Run: headless pygame with SDL's dummy video driver; simulated clock (each Clock.tick advances the game by its frame time, no real sleeping); random seed 0; keys injected as events and as key.get_pressed() state; mouse plan: one left click at the window centre at the start of phase 2, then a move to the lower-right quarter at the start of phase 3.
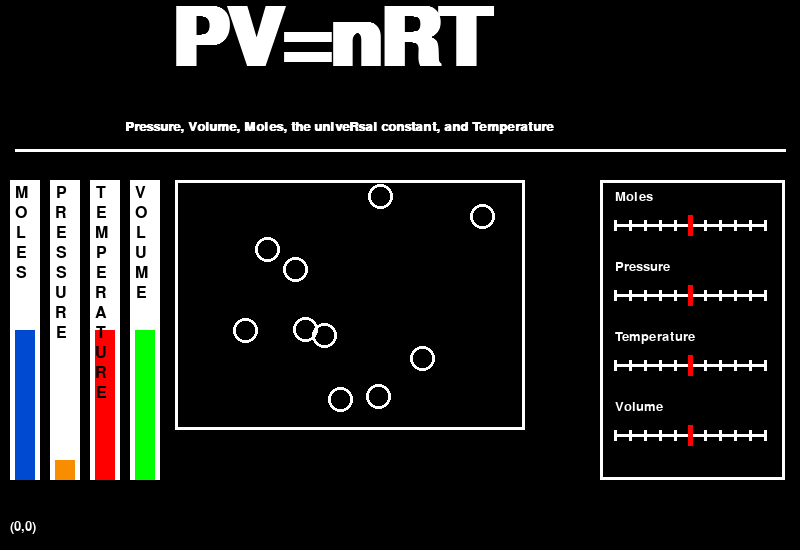
Frame 1 of 4 · flips 1–60 · no input
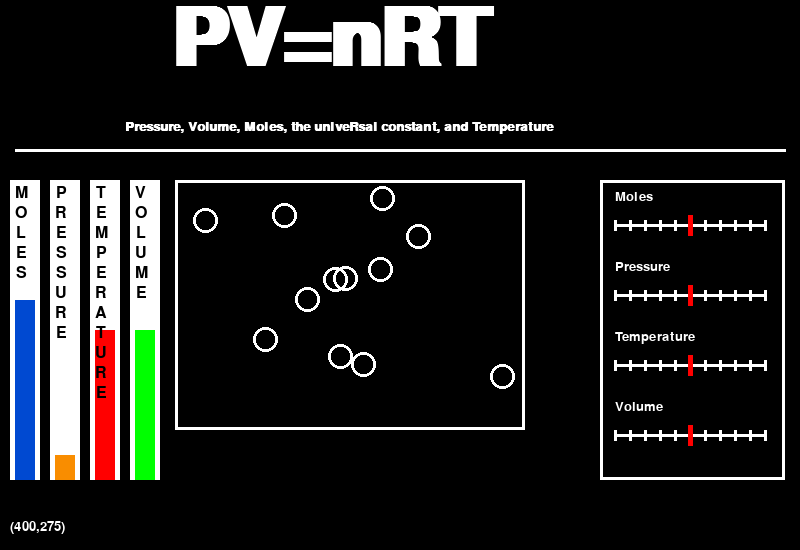
Frame 2 of 4 · flips 61–180 · clicked the window centre · tapped SPACE, RETURN · held RIGHT (→), D
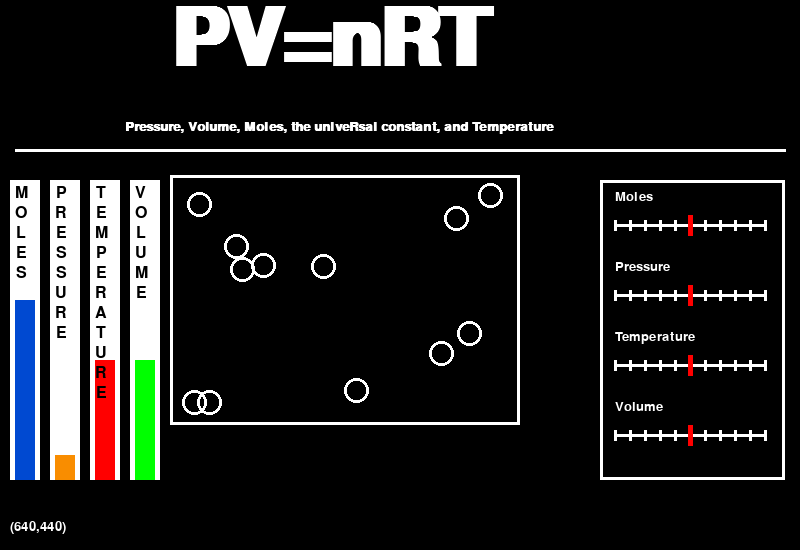
Frame 3 of 4 · flips 181–300 · moved the mouse to the lower-right quarter · held DOWN (↓), S
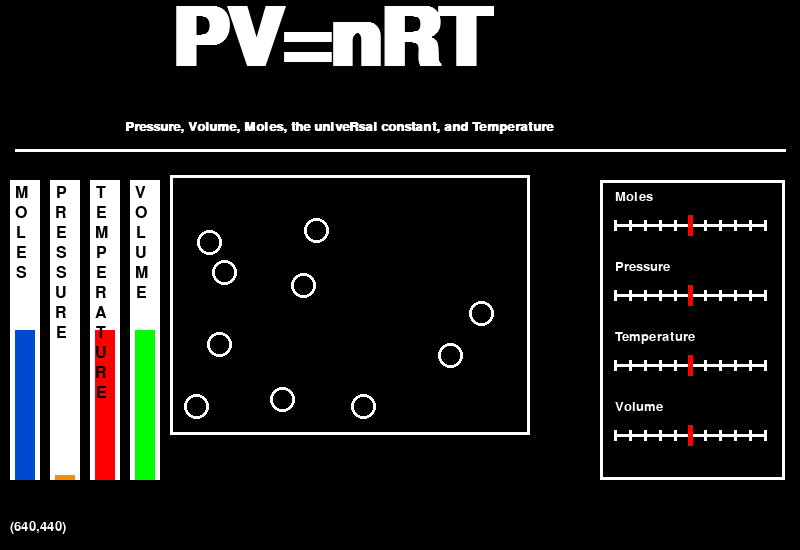
Frame 4 of 4 · flips 301–420 · held LEFT (←), A, UP (↑), W

The pygame program that drew these frames:

import pygame
import random

# Define some colors
BLACK = (0, 0, 0)
WHITE = (255, 255, 255)
GREEN = (0, 255, 0)
RED = (255, 0, 0)
ORANGE = (249, 141, 0)
BLUE = (0, 73, 209)

pygame.init()
 
# Set the width and height of the screen [width, height]
size = (800, 550)
screen = pygame.display.set_mode(size)
 
pygame.display.set_caption("The Ideal Gas Law")
 
# Loop until the user clicks the close button.
done = False

#initial variables
MoleAmount = 5
TempAmount = 5
VolumeAmount = 50
PressureAmount = 0
MolesX = [413, 326, 363, 445, 288, 230, 368, 342, 250, 423]
MolesY = [247, 244, 347, 267, 324, 344, 277, 183, 206, 188]
MolesXMovement = [1,1,-1,1,-1,1,1,-1,-1,-1]
MolesYMovement = [1,-1,-1,1,1,1,-1,-1,-1,1]
bump = False
bumpwidth = 400
Cycle = 0
Counts = 0
slidersY = 215
notchesY = 0
notchesX = [615,630,645,660,675,690,705,720,735,750,765]
slidertextY = 195
slidertitles = ["Moles","Pressure","Temperature","Volume"]
RedSlidersX = [690,690,690,690]
RedSlidersY = 0
ToMove = 0
SliderChoice = 1
SliderSelected = False

MolesLetters = ["M","O","L","E","S"]
MolesLettersX = [15,15,16,16,16]
PressureLetters = ["P","R","E","S","S","U","R","E"]
PressureLettersX = [16,15,16,16,16,15,15,16]
TemperatureLetters = ["T","E","M","P","E","R","A","T","U","R","E"]
TemperatureLettersX = [16,16,15,16,16,15,15,16,15,15,16]
VolumeLetters = ["V","O","L","U","M","E"]
VolumeLettersX = [15,15,16,15,15,16]
letterY = 185 #Y position for the column letters
letterX = 15 #Y position for the column letters
LettersList = [MolesLetters, PressureLetters, TemperatureLetters, VolumeLetters]
LettersListX = [MolesLettersX, PressureLettersX, TemperatureLettersX, VolumeLettersX]
LettersChoice = 0 #current column being printed
LettersChoiceX = 0 #current column's positions being printed



# Used to manage how fast the screen updates
clock = pygame.time.Clock()

while not done:
    # --- Main event loop
    for event in pygame.event.get():
        if event.type == pygame.QUIT:
            done = True
        # User pressed down on a key
        elif event.type == pygame.KEYDOWN:
            if event.key == pygame.K_UP:
                if TempAmount<10:
                    TempAmount+=1
            if event.key == pygame.K_DOWN:
                if TempAmount>0:
                    TempAmount-=1
            if event.key == pygame.K_LEFT:
                if MoleAmount>0:
                    MoleAmount-=1
            if event.key == pygame.K_RIGHT:
                if MoleAmount<10:
                    MoleAmount+=1
            if event.key == pygame.K_w:
                if VolumeAmount<100:
                    VolumeAmount+=10
            if event.key == pygame.K_s:
                if VolumeAmount>0:
                    VolumeAmount-=10
                    for i in range(len(MolesX)):
                        if (MolesX[i]-175>15):
                            MolesX[i]-=10
                        if (MolesY[i]-180>15):
                            MolesY[i]-=10

    #screen fill
    screen.fill(BLACK)

    #Code that detects the mouse
    pos = pygame.mouse.get_pos()
    mouseX = pos[0]
    mouseY = pos[1]
    pressed1, pressed2, pressed3 = pygame.mouse.get_pressed()
    
    #logical Code
    if pressed1:
        if (SliderSelected == False):
            for i in range(4):
                if (abs(mouseX-RedSlidersX[i])<6) and (abs(mouseY-(RedSlidersY+10))<11):
                    ToMove = SliderChoice
                    SliderSelected = True
                SliderChoice+=1
                RedSlidersY += 70
            RedSlidersY = 215
            SliderChoice = 1

        else:
            for i in range(11):
                if (abs(mouseX-notchesX[i])<6) and (abs(mouseY-(RedSlidersY+10))<11):
                    RedSlidersX[ToMove-1] = notchesX[i]
        print (str(ToMove))
        print (str(RedSlidersX))
    else:
        SliderSelected = False
    
        
    if ((MoleAmount*2)<len(MolesX)):
        for i in range(len(MolesX)-(MoleAmount*2)):
            if len(MolesX)>0:
                MolesX.pop(0)
                MolesY.pop(0)
                MolesXMovement.pop(0)
                MolesYMovement.pop(0)
    if ((MoleAmount*2)>len(MolesX)):
        for i in range((MoleAmount*2)-len(MolesX)):
            MolesX.append(random.randint(176,450+VolumeAmount))
            MolesY.append(random.randint(182,350+VolumeAmount))
            MolesXMovement.append(1)
            MolesYMovement.append(1)
            
    for i in range(len(MolesX)):
        if ((450+VolumeAmount)-MolesX[i]<5):
            MolesXMovement[i] *= -1
            bump = True
            Counts+=1
        elif (MolesX[i]-175<=5):
            MolesXMovement[i] *= -1
            bump = True
            Counts+=1
            
        if ((355+VolumeAmount)-MolesY[i]<5):
            MolesYMovement[i] *= -1
            bump = True
            Counts+=1
        elif (MolesY[i]-180<=5):
            MolesYMovement[i] *= -1
            bump = True
            Counts+=1

    if bump == True:
        bumpwidth = 5
        bump = False
    else:
        bumpwidth = 0
            
    for i in range(len(MolesX)):
        MolesX[i] += (MolesXMovement[i]*TempAmount)
        MolesY[i] += (MolesYMovement[i]*TempAmount)

    if Cycle==10:
        PressureAmount = Counts
        #print (PressureAmount)
        Cycle = 0
        Counts = 0
    Cycle+=1
    #---- Other Drawing Code ----

    #--Title Code--
    font = pygame.font.SysFont('timesnewroman', 120, True, False)
    text = font.render("PV=nRT",True,WHITE)
    screen.blit(text, [170, 0])

    font = pygame.font.SysFont('timesnewroman', 20, True, False)
    text = font.render("Pressure, Volume, Moles, the univeRsal constant, and Temperature",True,WHITE)
    screen.blit(text, [125, 120])

    pygame.draw.line(screen, WHITE, [15, 150], [785, 150], 3)

    #--Body Code--
    pygame.draw.rect(screen, WHITE, [(10, 180), (30, 300)])
    pygame.draw.rect(screen, WHITE, [(50, 180), (30, 300)])
    pygame.draw.rect(screen, WHITE, [(90, 180), (30, 300)])
    pygame.draw.rect(screen, WHITE, [(130, 180), (30, 300)])
    pygame.draw.rect(screen, WHITE, [(175-bumpwidth, 180-bumpwidth), (300+(2*bumpwidth)+VolumeAmount, 200+(2*bumpwidth)+VolumeAmount)], 3)
    pygame.draw.rect(screen, WHITE, [(600, 180), (185, 300)], 3)

    #sliders code
    for i in range(4):
        pygame.draw.line(screen, WHITE, [615, slidersY], [765, slidersY], 3)
        slidersY += 70
    slidersY = 225

    for i in range(4):
        for i in range(11):
            pygame.draw.line(screen, WHITE, [notchesX[i], notchesY], [notchesX[i], notchesY+10], 3)
        notchesY += 70
    notchesY = 220

    for i in range(4):
        pygame.draw.line(screen, RED, [RedSlidersX[i], RedSlidersY], [RedSlidersX[i], RedSlidersY+20], 5)
        RedSlidersY += 70
    RedSlidersY = 215

    font = pygame.font.SysFont('timesnewroman', 20, False, False)
    for i in range(4):
        text = font.render(slidertitles[i],True,WHITE)
        screen.blit(text, [615, slidertextY])
        slidertextY += 70
    slidertextY = 190

    pygame.draw.rect(screen, BLUE, [(15, 480-(MoleAmount*30)), (20, (MoleAmount*30))])
    pygame.draw.rect(screen, ORANGE, [(55, 480-(PressureAmount*5)), (20, (PressureAmount*5))])
    pygame.draw.rect(screen, RED, [(95, 480-(TempAmount*30)), (20, (TempAmount*30))])
    pygame.draw.rect(screen, GREEN, [(135, 480-(VolumeAmount*3)), (20, (VolumeAmount*3))])

    #-Column Code-
    font = pygame.font.SysFont('timesnewroman', 24, False, False)
    for a in range(len(LettersList)):
        LettersChoice = LettersList[a]
        LettersChoiceX = LettersListX[a]
        for i in range(len(LettersChoice)):
            text = font.render(LettersChoice[i],True,BLACK)
            screen.blit(text, [letterX+LettersChoiceX[i], letterY])
            letterY += 20
        letterY = 185
        letterX += 40
    letterX = 0

    for i in range(len(MolesX)):
        pygame.draw.ellipse(screen, WHITE, [MolesX[i],MolesY[i],25,25], 3)
    #mouse placement code (remove)
    font = pygame.font.SysFont('timesnewroman', 20, False, False)
    text = font.render("("+str(mouseX)+","+str(mouseY)+")",True,WHITE)
    screen.blit(text, [10, 520])
    
    #update the screen
    pygame.display.flip()

    # --- Limit to 60 frames per second
    clock.tick(60)

pygame.quit()
